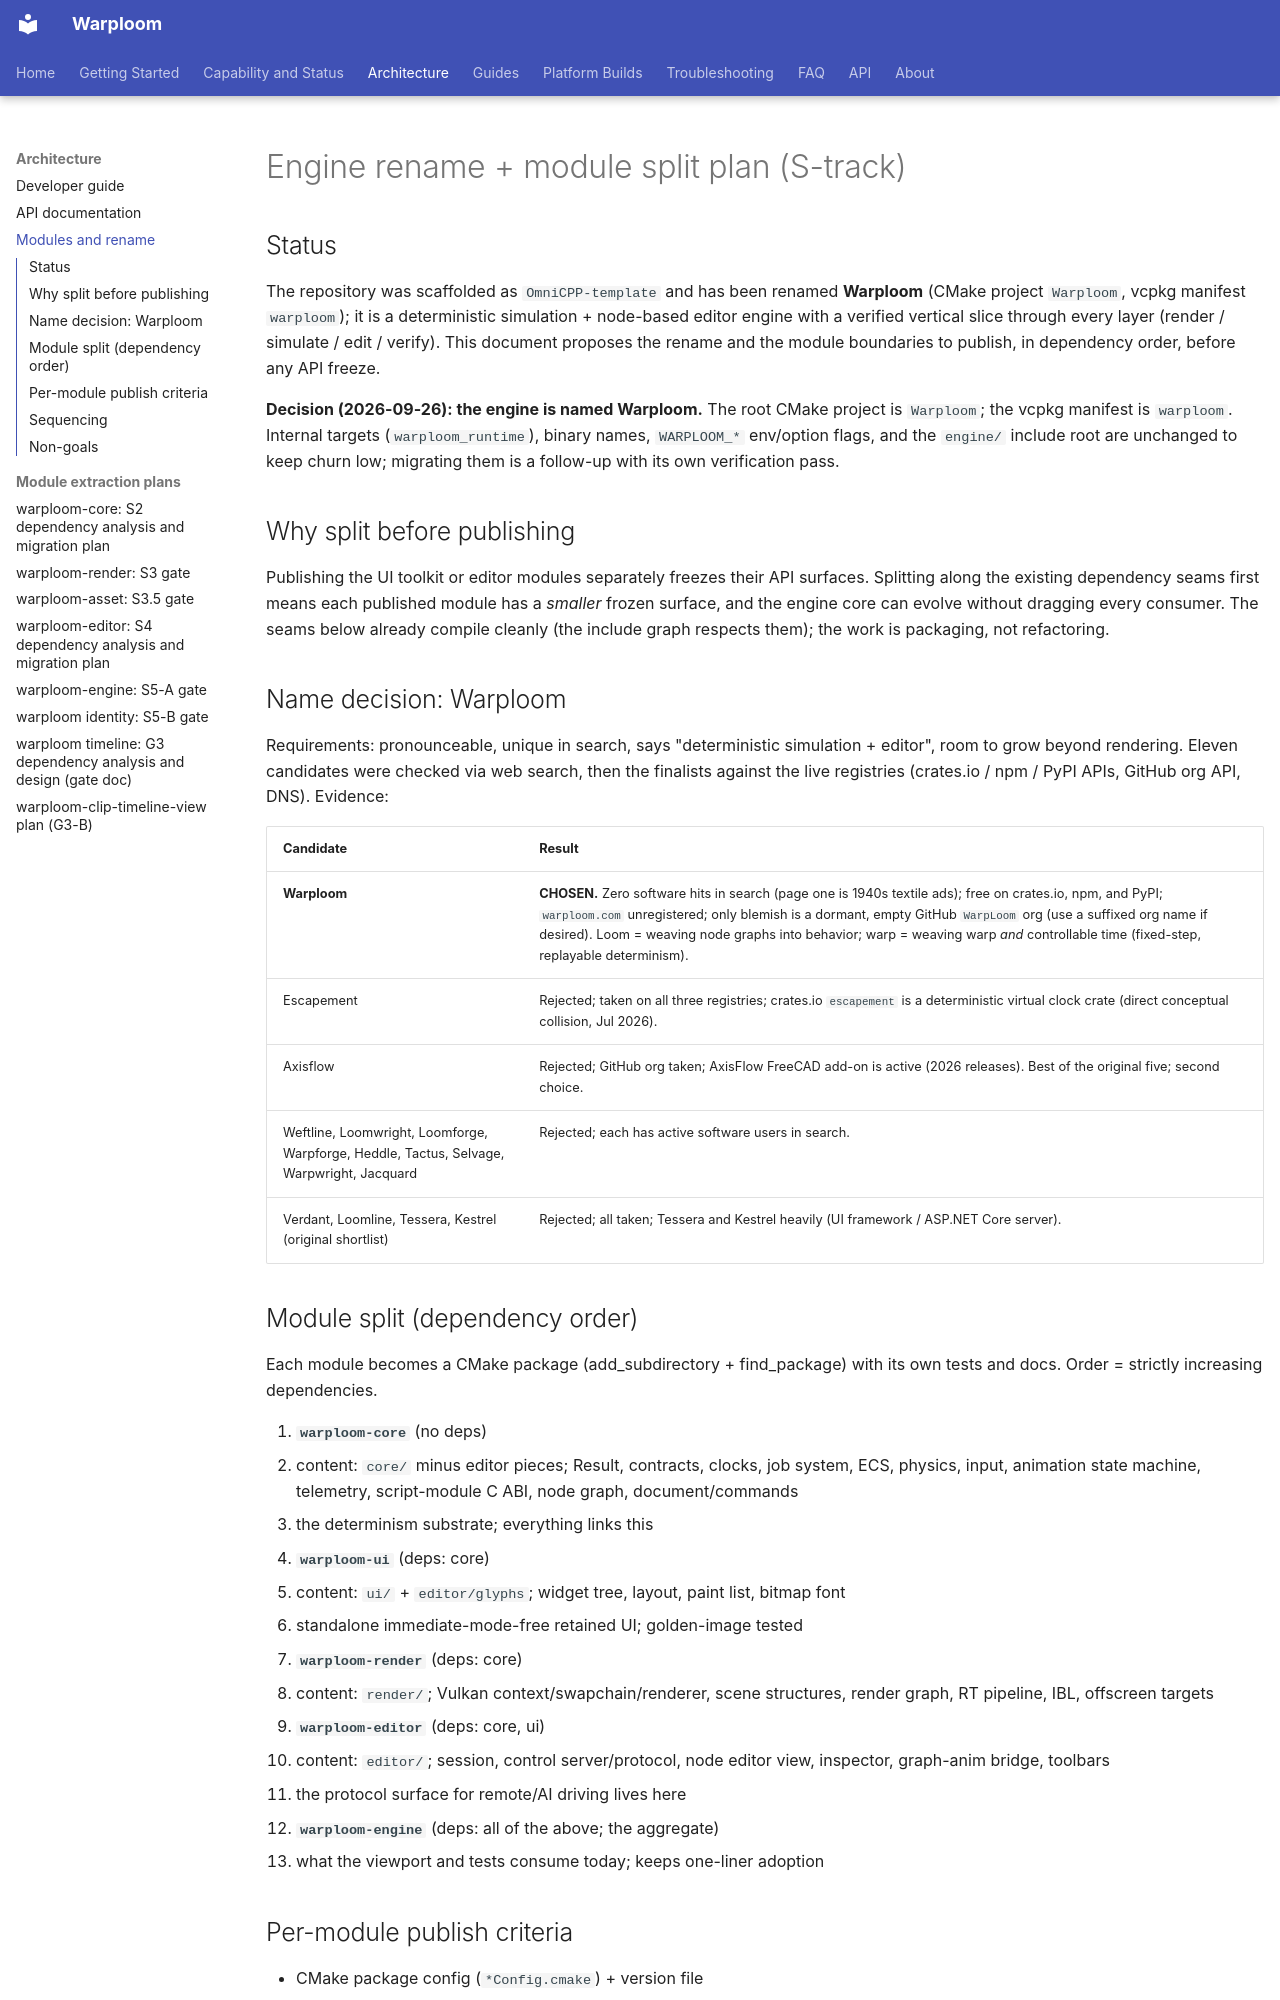

repository: WyattAu/warploom · page: rename-and-modules/index.html · generator: mkdocs

# Engine rename + module split plan (S-track)

## Status

The repository was scaffolded as `OmniCPP-template` and has been renamed
**Warploom** (CMake project `Warploom`, vcpkg manifest `warploom`); it is
a deterministic simulation + node-based editor engine with a verified
vertical slice through every layer (render / simulate / edit / verify).
This document proposes the rename and the module boundaries to publish,
in dependency order, before any API freeze.

**Decision (2026-09-26): the engine is named Warploom.** The root CMake
project is `Warploom`; the vcpkg manifest is `warploom`. Internal targets
(`warploom_runtime`), binary names, `WARPLOOM_*` env/option flags, and the
`engine/` include root are unchanged to keep churn low; migrating them is
a follow-up with its own verification pass.

## Why split before publishing

Publishing the UI toolkit or editor modules separately freezes their API
surfaces. Splitting along the existing dependency seams first means each
published module has a *smaller* frozen surface, and the engine core can
evolve without dragging every consumer. The seams below already compile
cleanly (the include graph respects them); the work is packaging, not
refactoring.

## Name decision: Warploom

Requirements: pronounceable, unique in search, says "deterministic
simulation + editor", room to grow beyond rendering. Eleven candidates
were checked via web search, then the finalists against the live
registries (crates.io / npm / PyPI APIs, GitHub org API, DNS). Evidence:

| Candidate | Result |
|---|---|
| **Warploom** | **CHOSEN.** Zero software hits in search (page one is 1940s textile ads); free on crates.io, npm, and PyPI; `warploom.com` unregistered; only blemish is a dormant, empty GitHub `WarpLoom` org (use a suffixed org name if desired). Loom = weaving node graphs into behavior; warp = weaving warp *and* controllable time (fixed-step, replayable determinism). |
| Escapement | Rejected; taken on all three registries; crates.io `escapement` is a deterministic virtual clock crate (direct conceptual collision, Jul 2026). |
| Axisflow | Rejected; GitHub org taken; AxisFlow FreeCAD add-on is active (2026 releases). Best of the original five; second choice. |
| Weftline, Loomwright, Loomforge, Warpforge, Heddle, Tactus, Selvage, Warpwright, Jacquard | Rejected; each has active software users in search. |
| Verdant, Loomline, Tessera, Kestrel (original shortlist) | Rejected; all taken; Tessera and Kestrel heavily (UI framework / ASP.NET Core server). |

## Module split (dependency order)

Each module becomes a CMake package (add_subdirectory + find_package)
with its own tests and docs. Order = strictly increasing dependencies.

1. **`warploom-core`** (no deps)
   - content: `core/` minus editor pieces; Result, contracts, clocks,
     job system, ECS, physics, input, animation state machine, telemetry,
     script-module C ABI, node graph, document/commands
   - the determinism substrate; everything links this
2. **`warploom-ui`** (deps: core)
   - content: `ui/` + `editor/glyphs`; widget tree, layout, paint list,
     bitmap font
   - standalone immediate-mode-free retained UI; golden-image tested
3. **`warploom-render`** (deps: core)
   - content: `render/`; Vulkan context/swapchain/renderer, scene
     structures, render graph, RT pipeline, IBL, offscreen targets
4. **`warploom-editor`** (deps: core, ui)
   - content: `editor/`; session, control server/protocol, node editor
     view, inspector, graph-anim bridge, toolbars
   - the protocol surface for remote/AI driving lives here
5. **`warploom-engine`** (deps: all of the above; the aggregate)
   - what the viewport and tests consume today; keeps one-liner adoption
